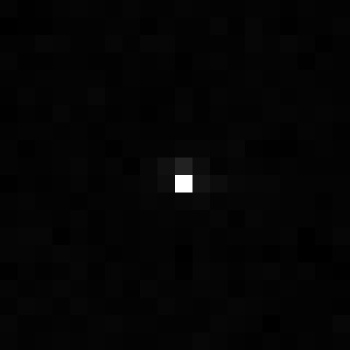

The data file committed next to this chart (first rows):
, xmin, ymin, lat, lon, area, perimeter, max_nanowatts, min_nanowatts, moonlight_illumination, clear_sky_confidence, mean_nanowatts
0, 988, 3332, -5.898, -5.898, 1.0, 0.0, 22.58, 0.0, 11.83, 0.0, 0.3992
